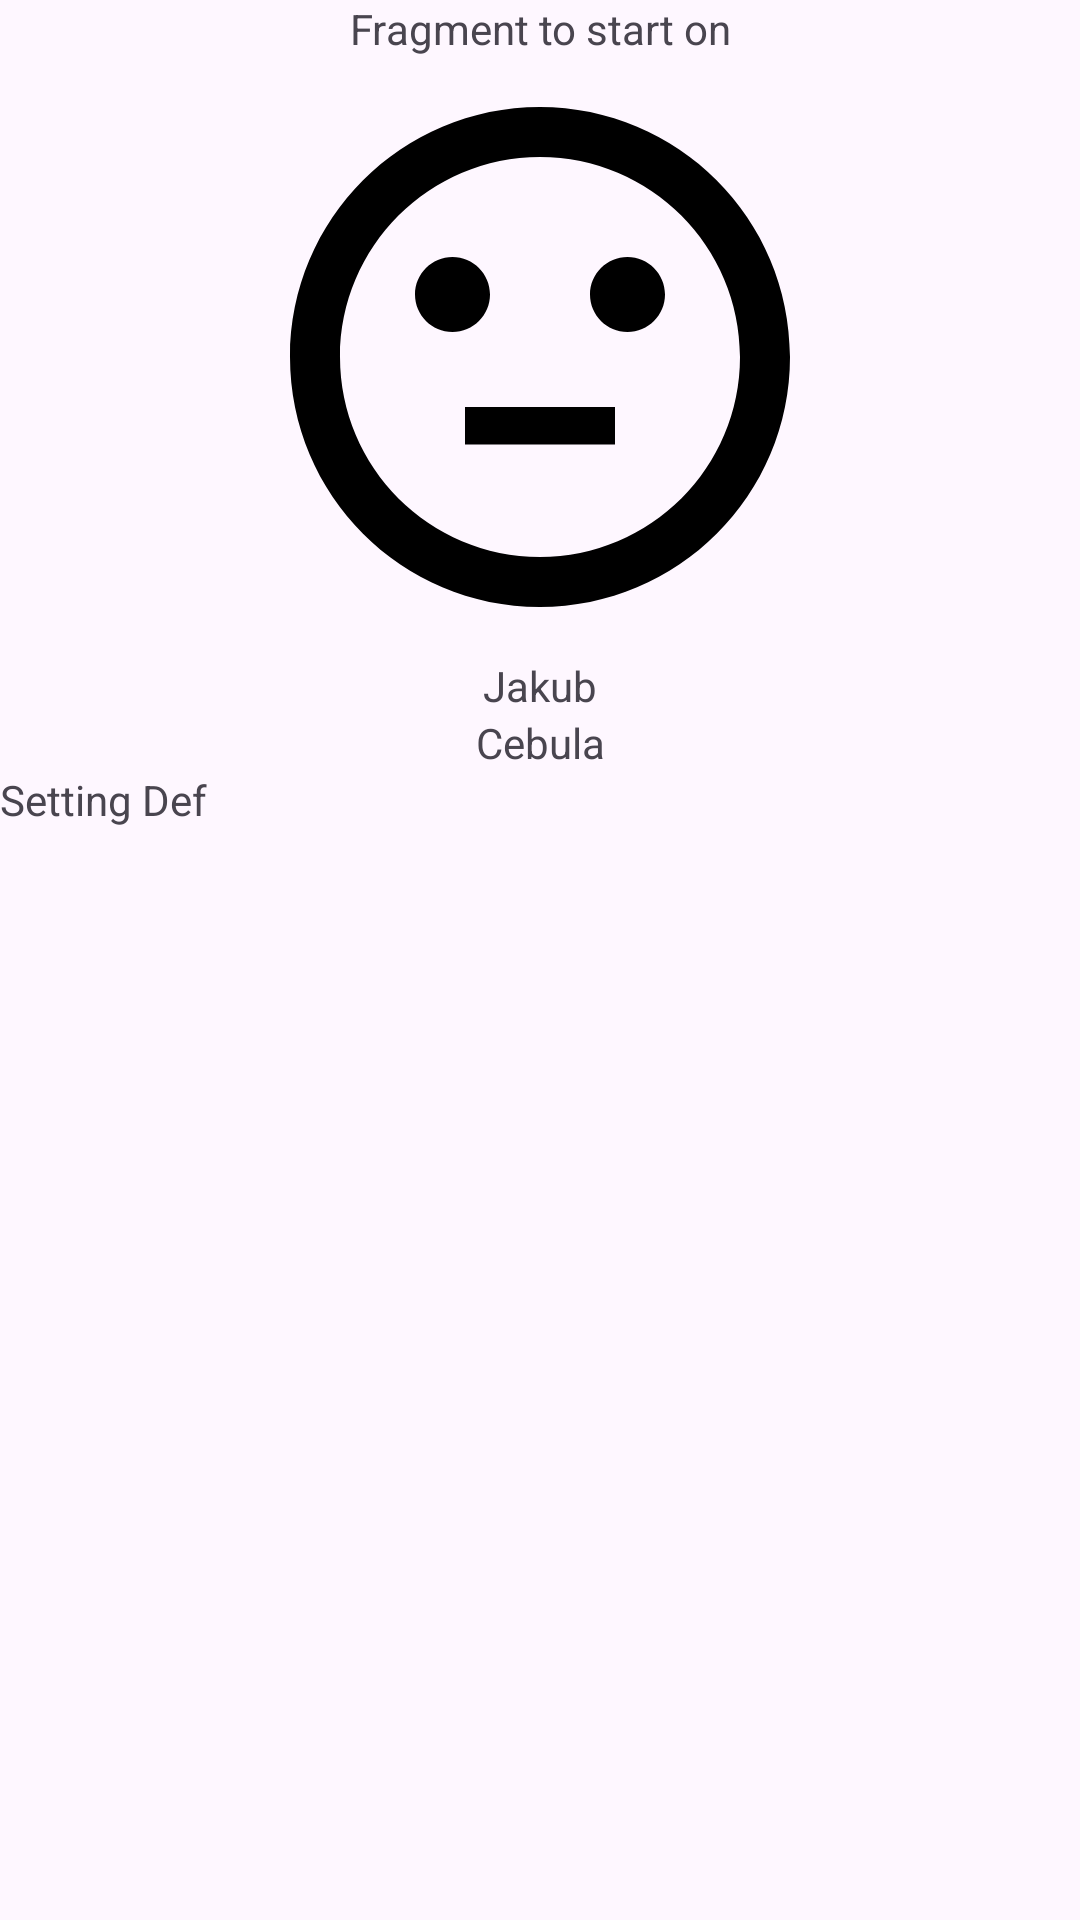

Android layout source for this screen:
<!-- AndroidManifest.xml: application theme Theme.L6_andro -->
<!-- res/layout/fragment_main.xml -->
<?xml version="1.0" encoding="utf-8"?>
<LinearLayout xmlns:android="http://schemas.android.com/apk/res/android"
    xmlns:tools="http://schemas.android.com/tools"
    android:layout_width="match_parent"
    android:layout_height="match_parent"
    android:orientation="vertical"
    tools:context=".MainFragment">

    
    <TextView
        android:id="@+id/invitation_text"
        android:layout_width="match_parent"
        android:layout_height="wrap_content"
        android:gravity="center_horizontal"
        android:text="@string/fragmentMain" />

    <ImageView
        android:id="@+id/invitation_image"
        android:layout_width="match_parent"
        android:layout_height="wrap_content"
        android:src="@drawable/emotion_neutral" />

    <TextView
        android:id="@+id/author_name_txt"
        android:layout_width="match_parent"
        android:layout_height="wrap_content"
        android:gravity="center_horizontal"
        android:text="@string/author_name_txt" />

    <TextView
        android:id="@+id/author_surname_txt"
        android:layout_width="match_parent"
        android:layout_height="wrap_content"
        android:gravity="center_horizontal"
        android:text="@string/author_surname_txt" />

    <TextView
        android:id="@+id/additional_setting"
        android:layout_width="match_parent"
        android:layout_height="wrap_content"
        android:text="Setting Def" />

</LinearLayout>
<!-- resources referenced by this layout -->
<resources>
  <!-- drawable emotion_neutral (drawable) -->
  <vector xmlns:android="http://schemas.android.com/apk/res/android"
      android:width="200dp"
      android:height="200dp"
      android:viewportWidth="24"
      android:viewportHeight="24">
    <path
        android:pathData="M11.99,2C6.47,2 2,6.48 2,12C2,17.52 6.47,22 11.99,22C17.52,22 22,17.52 22,12C22,6.48 17.52,2 11.99,2ZM7,9.5C7,8.672 7.672,8 8.5,8C9.328,8 10,8.672 10,9.5C10,10.328 9.328,11 8.5,11C7.672,11 7,10.328 7,9.5ZM15.5,8C14.672,8 14,8.672 14,9.5C14,10.328 14.672,11 15.5,11C16.328,11 17,10.328 17,9.5C17,8.672 16.328,8 15.5,8ZM9,15.5V14H15V15.5H9ZM4,12C4,16.42 7.58,20 12,20C16.42,20 20,16.42 20,12C20,7.58 16.42,4 12,4C7.58,4 4,7.58 4,12Z"
        android:fillColor="#000000"
        android:fillType="evenOdd"/>
  </vector>
  <string name="author_name_txt">Jakub</string>
  <string name="author_surname_txt">Cebula</string>
  <string name="fragmentMain">Fragment to start on</string>
  <style name="Theme.L6_andro" parent="Base.Theme.L6_andro">
          <item name="windowActionModeOverlay">true</item>
      </style>
  <style name="Base.Theme.L6_andro" parent="Theme.Material3.DayNight.NoActionBar">
          
          
          <item name="windowActionModeOverlay">true</item>
      </style>
</resources>
